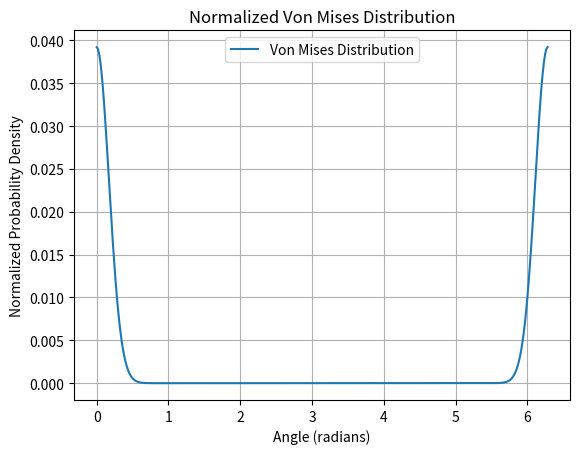

Write the Python code that produced this figure.
import numpy as np
import matplotlib.pyplot as plt
from scipy.stats import vonmises

# 设置 von Mises 分布的参数
kappa = 1/0.17**2  # 集中度参数，类似于高斯分布的 1/σ^2
mean = 0   # 均值

# 生成角度数据
initial_input = np.linspace(0, 2*np.pi, 361)  # 从 0 到 2π，包含 361 个点

# 生成 von Mises 分布的数据
y = vonmises.pdf(initial_input, kappa, loc=mean)

# 标准化 y
y /= np.sum(y)

# 绘制 von Mises 分布曲线
plt.plot(initial_input, y, label='Von Mises Distribution')
plt.title('Normalized Von Mises Distribution')
plt.xlabel('Angle (radians)')
plt.ylabel('Normalized Probability Density')
plt.grid(True)
plt.legend()
plt.show()